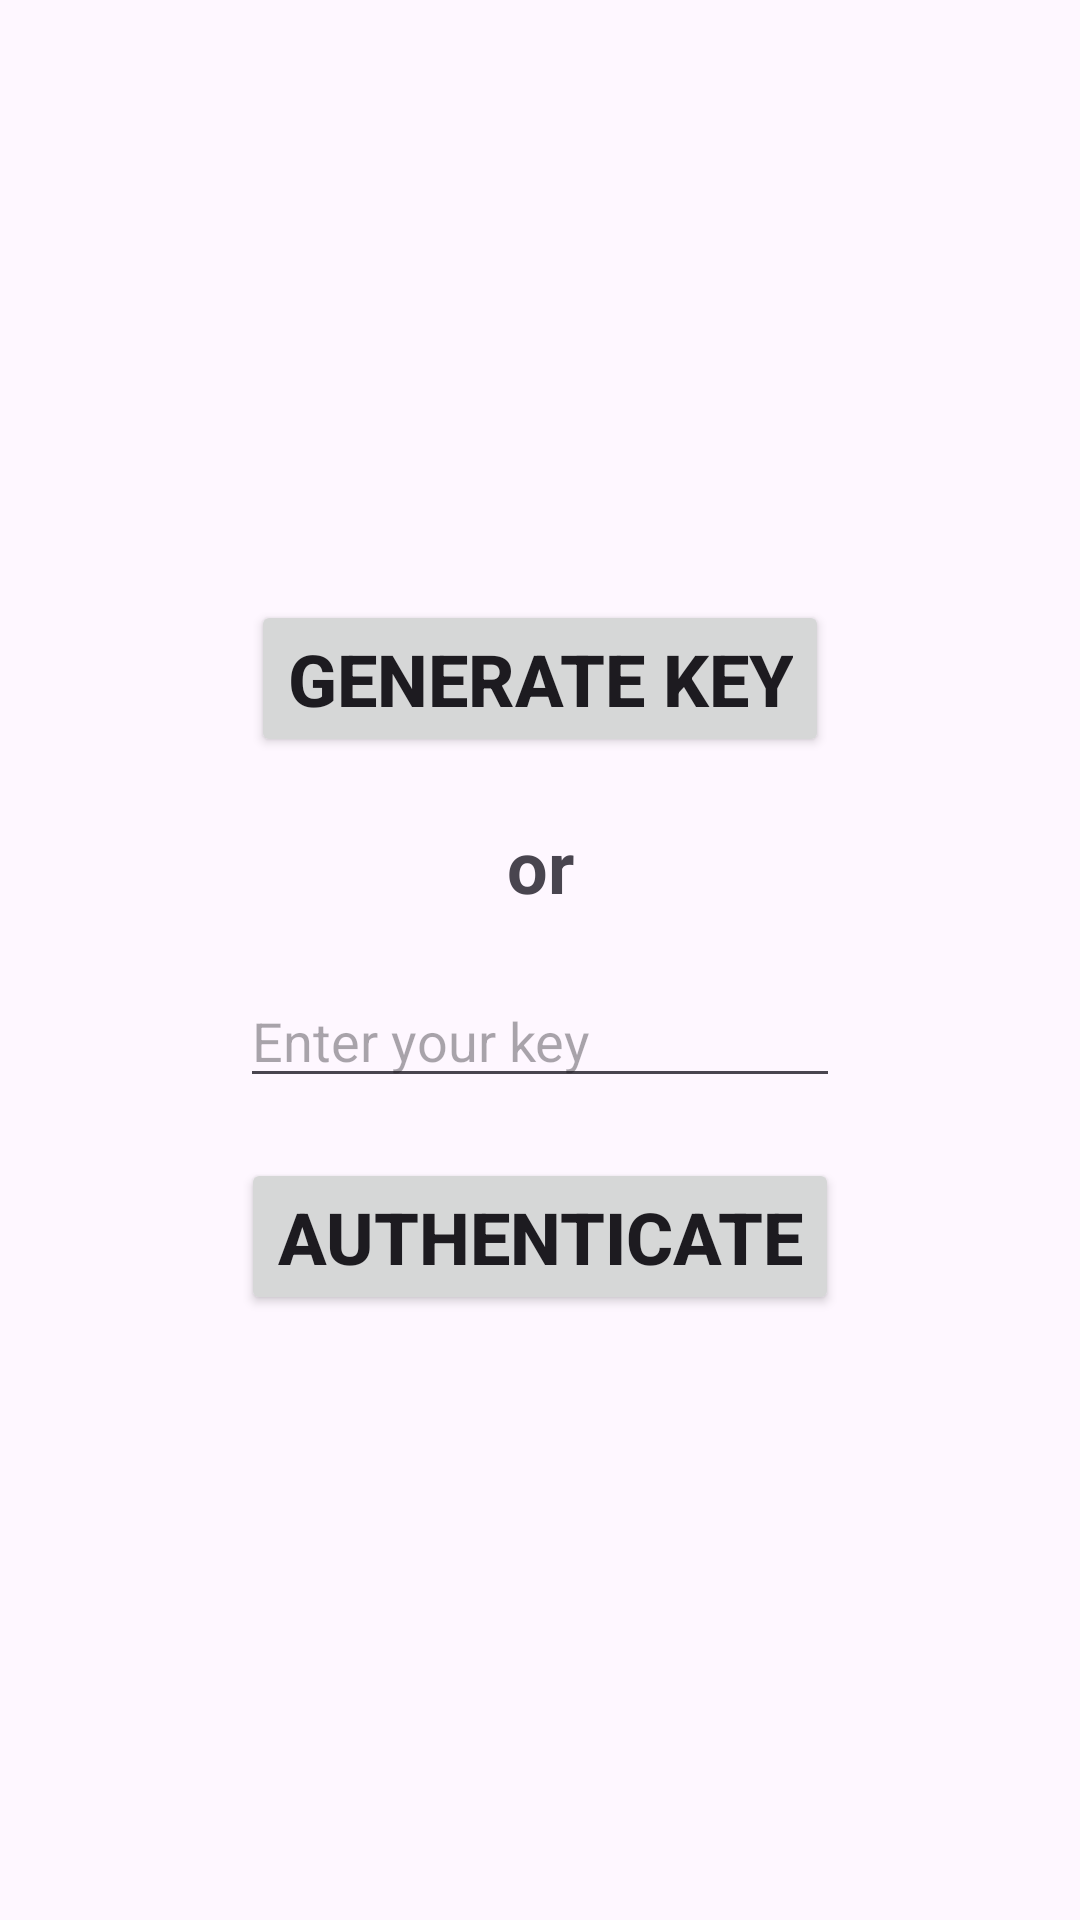

This screen was rendered from an Android layout file. Write that file and the resources it references.
<!-- AndroidManifest.xml: application theme Theme.ShoppingListApiApp -->
<!-- res/layout/activity_main.xml -->
<?xml version="1.0" encoding="utf-8"?>
<androidx.constraintlayout.widget.ConstraintLayout xmlns:android="http://schemas.android.com/apk/res/android"
    xmlns:app="http://schemas.android.com/apk/res-auto"
    xmlns:tools="http://schemas.android.com/tools"
    android:layout_width="match_parent"
    android:layout_height="match_parent"
    tools:context="com.mshukshina.shoppinglistapiapp.presentation.MainActivity">

    <Button
        android:id="@+id/generateKeybutton"
        android:layout_width="wrap_content"
        android:layout_height="wrap_content"
        android:text="Generate key"
        android:layout_marginTop="200dp"
        app:layout_constraintEnd_toEndOf="parent"
        android:textStyle="bold"
        android:textSize="24sp"
        app:layout_constraintStart_toStartOf="parent"
        app:layout_constraintTop_toTopOf="parent" />

    <TextView
        android:id="@+id/textView"
        android:layout_width="wrap_content"
        android:layout_height="wrap_content"
        android:layout_marginTop="20dp"
        android:text="or"
        app:layout_constraintEnd_toEndOf="parent"
        android:textStyle="bold"
        android:textSize="24sp"
        android:visibility="visible"
        app:layout_constraintStart_toStartOf="parent"
        app:layout_constraintTop_toBottomOf="@id/generateKeybutton" />

    <TextView
        android:id="@+id/keyTextView"
        android:layout_width="wrap_content"
        android:layout_height="wrap_content"
        android:layout_marginTop="20dp"
        android:text="Your key: 365ddd"
        app:layout_constraintEnd_toEndOf="parent"
        android:textStyle="bold"
        android:textSize="24sp"
        android:visibility="gone"
        app:layout_constraintStart_toStartOf="parent"
        app:layout_constraintTop_toBottomOf="@id/generateKeybutton" />



    <EditText
        android:id="@+id/keyEditText"
        android:layout_width="200dp"
        android:layout_height="wrap_content"
        android:layout_marginTop="20dp"
        android:hint="Enter your key"
        app:layout_constraintTop_toBottomOf="@id/textView"
        app:layout_constraintStart_toStartOf="parent"
        app:layout_constraintEnd_toEndOf="parent"/>


    <Button
        android:id="@+id/authenticateButton"
        android:layout_width="wrap_content"
        android:layout_height="wrap_content"
        android:text="Authenticate"
        android:layout_marginTop="20dp"
        app:layout_constraintEnd_toEndOf="parent"
        android:textStyle="bold"
        android:textSize="24sp"
        app:layout_constraintStart_toStartOf="parent"
        app:layout_constraintTop_toBottomOf="@id/keyEditText" />

</androidx.constraintlayout.widget.ConstraintLayout>
<!-- resources referenced by this layout -->
<resources>
  <style name="Theme.ShoppingListApiApp" parent="Base.Theme.ShoppingListApiApp" />
  <style name="Base.Theme.ShoppingListApiApp" parent="Theme.Material3.DayNight.NoActionBar">
          
          
      </style>
</resources>
